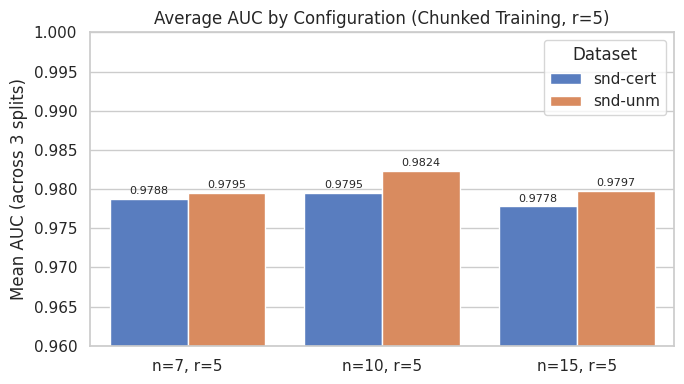

Reproduce this figure in Python. (Note: this script raises an exception after producing the figure.)
import pandas as pd
import seaborn as sns
import matplotlib.pyplot as plt

data = {
    'n': [7, 7, 10, 10, 15, 15],
    'Dataset': ['snd-cert', 'snd-unm'] * 3,
    'Split 1': [0.9774, 0.9900, 0.9728, 0.9804, 0.9756, 0.9900],
    'Split 2': [0.9841, 0.9630, 0.9820, 0.9821, 0.9832, 0.9732],
    'Split 3': [0.9748, 0.9854, 0.9838, 0.9846, 0.9746, 0.9760],
}

df = pd.DataFrame(data)
df['Mean AUC'] = df[['Split 1', 'Split 2', 'Split 3']].mean(axis=1)
df['Config'] = df['n'].apply(lambda x: f'n={x}, r=5')

print(df[['Config', 'Dataset', 'Mean AUC']].to_string(index=False))

sns.set_theme(style="whitegrid")
fig, ax = plt.subplots(figsize=(7, 4))

sns.barplot(data=df, x='Config', y='Mean AUC', hue='Dataset', ax=ax, palette='muted')

ax.set_ylim(0.96, 1.0)
ax.set_ylabel('Mean AUC (across 3 splits)')
ax.set_xlabel('')
ax.set_title('Average AUC by Configuration (Chunked Training, r=5)')

for container in ax.containers:
    ax.bar_label(container, fmt='%.4f', fontsize=8, padding=2)

plt.tight_layout()
plt.savefig('/home/aaron/Projects/uni/NaturalComputing/Assignment2/avg_auc_by_config.png', dpi=150)
print("\nSaved to avg_auc_by_config.png")
